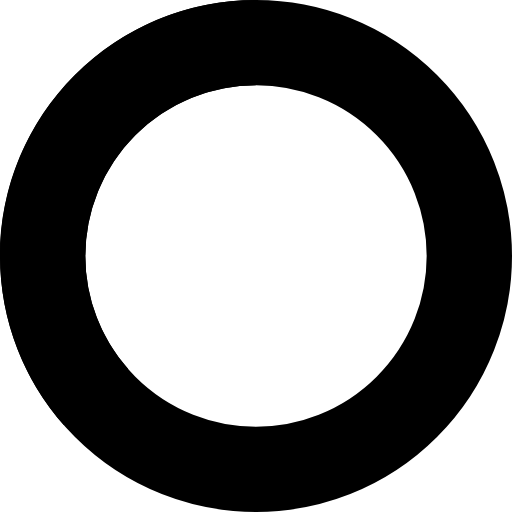
t = 0.00 s
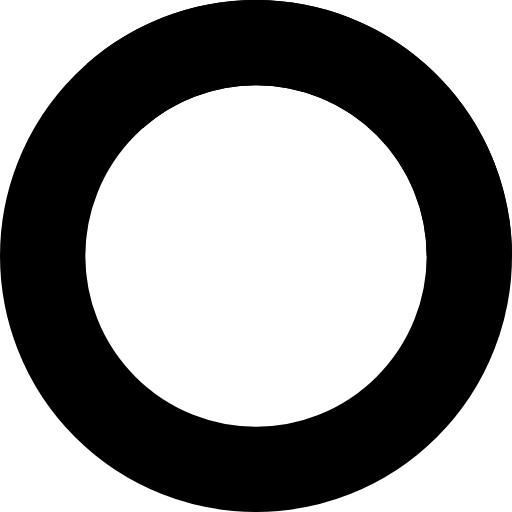
t = 0.25 s
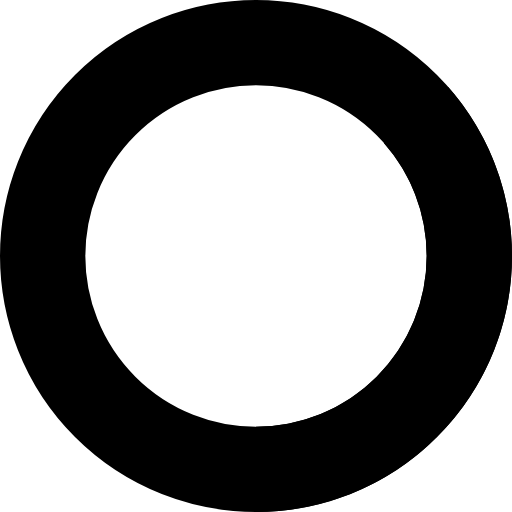
t = 0.50 s
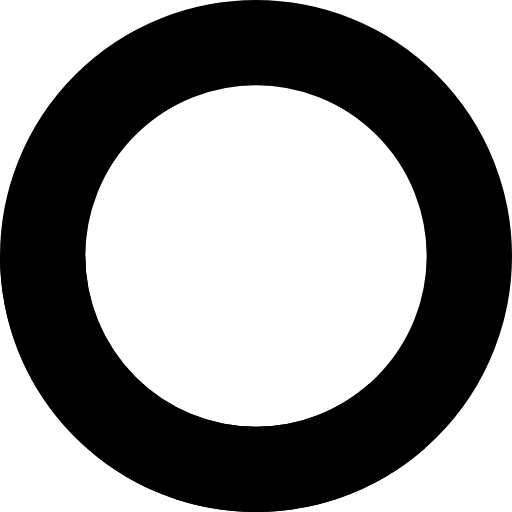
t = 0.75 s

The animated SVG that drew these frames (rendered in a browser with its animation timeline set to each time). Animation: 1 SMIL element (animateTransform=1); one cycle of 1.00 s, repeats indefinitely.

<svg xmlns="http://www.w3.org/2000/svg" fill="none" viewBox="0 0 24 24" class="animate-spin">
    <circle class="opacity-25" cx="12" cy="12" r="10" stroke="currentColor" stroke-width="4" />
    <path class="opacity-75" fill="currentColor" d="M4 12a8 8 0 018-8V0C5.373 0 0 5.373 0 12h4zm2 5.291A7.962 7.962 0 014 12H0c0 3.042 1.135 5.824 3 7.938l3-2.647z">
    <animateTransform
            attributeName="transform"
            attributeType="XML"
            type="rotate"
            dur="1s"
            from="0 12 12"
            to="360 12 12"
            repeatCount="indefinite" />
    </path>
</svg>
